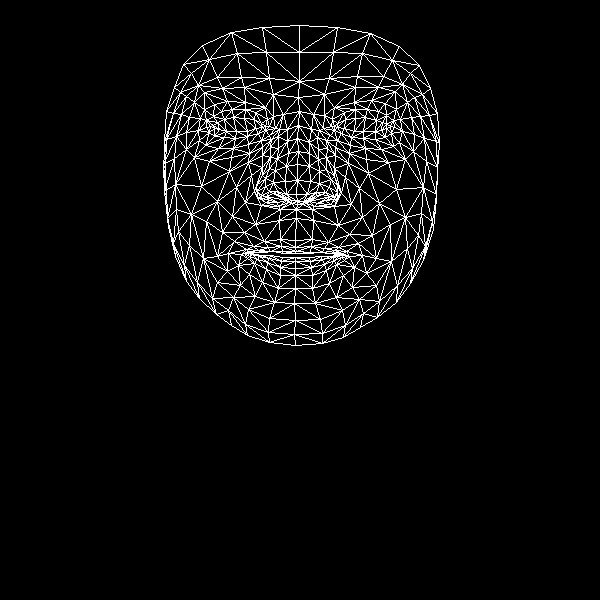

Source data for this figure (header and first rows):
, x, y
0, 295, 240
1, 296, 194
2, 296, 209
3, 288, 153
4, 297, 180
5, 297, 164
6, 298, 125
7, 214, 128
8, 298, 97
9, 299, 81
10, 299, 25
11, 295, 247
12, 296, 251
13, 295, 253
14, 295, 257
15, 295, 261
16, 295, 268
17, 295, 275
18, 295, 288
19, 297, 201
20, 286, 200
21, 174, 87
22, 247, 136
23, 235, 138
24, 224, 137
25, 209, 132
26, 258, 133
27, 232, 109
28, 245, 109
29, 221, 111
30, 213, 116
31, 199, 140
32, 248, 309
33, 210, 126
34, 166, 139
35, 186, 132
36, 236, 187
37, 280, 239
38, 282, 251
39, 264, 241
40, 253, 246
41, 270, 251
42, 261, 252
43, 238, 265
44, 286, 194
45, 285, 181
46, 194, 102
47, 262, 155
48, 257, 191
49, 256, 185
50, 201, 186
51, 286, 166
52, 222, 88
53, 204, 92
54, 183, 64
55, 273, 94
56, 255, 112
57, 228, 253
58, 175, 256
59, 267, 197
... 408 more rows
